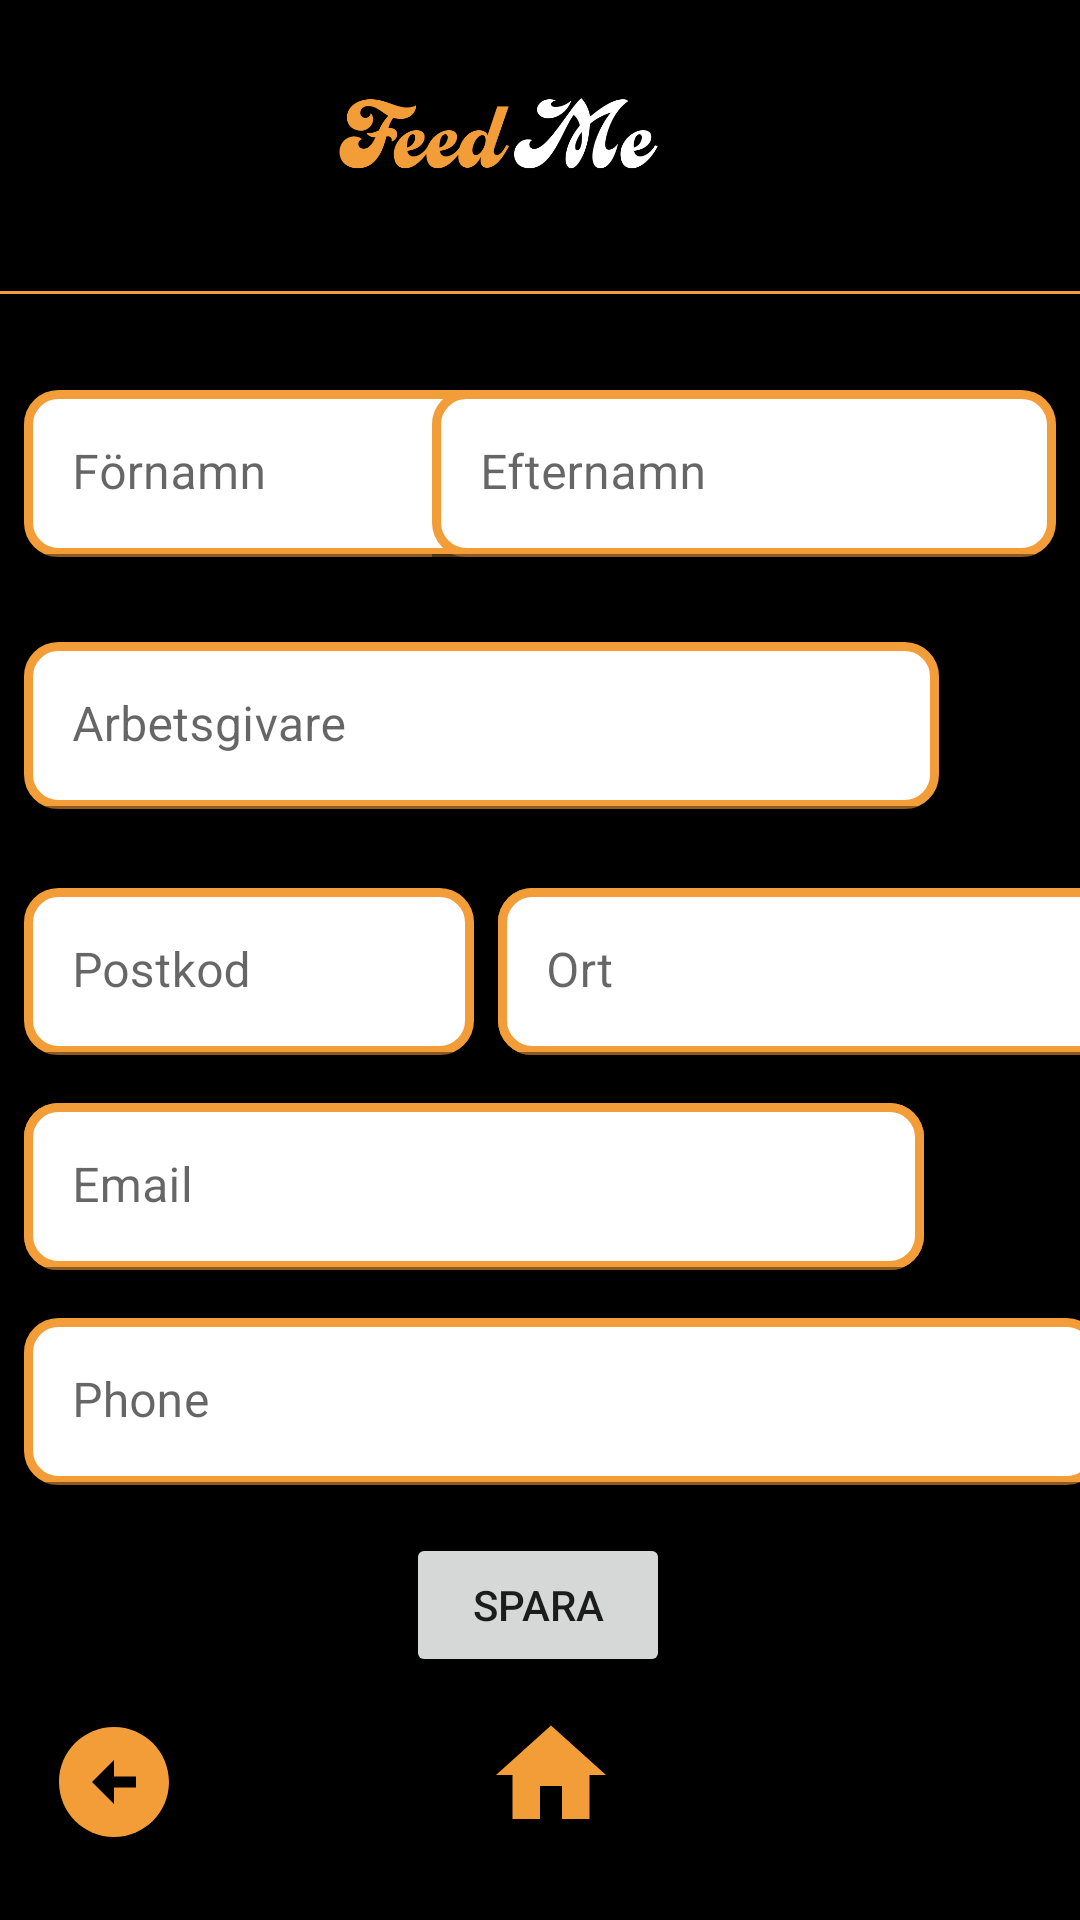

Android layout source for this screen:
<!-- AndroidManifest.xml: application theme Theme.FeedMe -->
<!-- res/layout/activity_sign_in_delivery_person.xml -->
<?xml version="1.0" encoding="utf-8"?>
<androidx.constraintlayout.widget.ConstraintLayout xmlns:android="http://schemas.android.com/apk/res/android"
    xmlns:app="http://schemas.android.com/apk/res-auto"
    xmlns:tools="http://schemas.android.com/tools"
    android:layout_width="match_parent"
    android:layout_height="match_parent"
    android:background="#000000"
    tools:context=".SignInDeliveryPerson">
    <View
        android:id="@+id/divider"
        android:layout_width="409dp"
        android:layout_height="1dp"
        android:layout_marginTop="11dp"
        android:background="#F29D38"
        app:layout_constraintEnd_toEndOf="parent"
        app:layout_constraintStart_toStartOf="parent"
        app:layout_constraintTop_toBottomOf="@+id/profileButton" />


    <Button
        android:id="@+id/menuButton"
        android:layout_width="79dp"
        android:layout_height="60dp"
        android:layout_marginStart="10dp"
        android:layout_marginTop="10dp"
        android:backgroundTint="#000000"
        app:icon="@drawable/menu"
        app:iconTint="#F29D38"
        app:layout_constraintStart_toStartOf="parent"
        app:layout_constraintTop_toTopOf="parent"
        tools:ignore="SpeakableTextPresentCheck" />

    <ImageView
        android:id="@+id/iv_Logo"
        android:layout_width="140dp"
        android:layout_height="51dp"
        android:layout_marginStart="8dp"
        android:layout_marginTop="19dp"
        app:layout_constraintStart_toEndOf="@+id/menuButton"
        app:layout_constraintTop_toTopOf="parent"
        app:srcCompat="@drawable/text1" />

    <ImageButton
        android:id="@+id/ibtn_home_detailsview"
        android:layout_width="55dp"
        android:layout_height="49dp"
        android:layout_marginBottom="24dp"
        android:background="#000000"
        app:layout_constraintBottom_toBottomOf="parent"
        app:layout_constraintEnd_toEndOf="parent"
        app:layout_constraintHorizontal_bias="0.511"
        app:layout_constraintStart_toStartOf="parent"
        app:srcCompat="@drawable/ic_baseline_home_24" />

    <TextView
        android:id="@+id/tv_Footer"
        android:layout_width="wrap_content"
        android:layout_height="wrap_content"
        android:layout_marginBottom="16dp"
        android:text="FOOTER"
        android:textColor="#FFFFFF"
        app:layout_constraintBottom_toTopOf="@+id/ibtn_home_detailsview"
        app:layout_constraintEnd_toEndOf="parent"
        app:layout_constraintStart_toStartOf="parent" />

    <ImageView
        android:id="@+id/btn_back"
        android:layout_width="wrap_content"
        android:layout_height="wrap_content"
        android:layout_marginStart="16dp"
        android:layout_marginBottom="24dp"
        app:layout_constraintBottom_toBottomOf="parent"
        app:layout_constraintStart_toStartOf="parent"
        app:srcCompat="@drawable/ic_baseline_arrow_circle_left_24" />

    <Button
        android:id="@+id/profileButton"
        android:layout_width="81dp"
        android:layout_height="74dp"
        android:layout_marginTop="12dp"
        android:layout_marginEnd="20dp"
        android:backgroundTint="#000000"
        app:icon="@drawable/male_user"
        app:iconTint="#F29D38"
        app:layout_constraintEnd_toEndOf="parent"
        app:layout_constraintTop_toTopOf="parent"
        tools:ignore="SpeakableTextPresentCheck" />

    <Button
        android:id="@+id/btn_saveDelivery"
        android:layout_width="wrap_content"
        android:layout_height="wrap_content"
        android:layout_marginTop="16dp"
        android:text="Spara"
        app:layout_constraintEnd_toEndOf="parent"
        app:layout_constraintHorizontal_bias="0.498"
        app:layout_constraintStart_toStartOf="parent"
        app:layout_constraintTop_toBottomOf="@+id/TInp_lay_telephone" />

    <com.google.android.material.textfield.TextInputLayout
        android:id="@+id/TInp_lay_firstName"
        android:layout_width="170dp"
        android:layout_height="wrap_content"
        android:layout_marginStart="8dp"
        android:layout_marginTop="32dp"
        app:layout_constraintStart_toStartOf="parent"
        app:layout_constraintTop_toBottomOf="@+id/divider">

        <com.google.android.material.textfield.TextInputEditText
            android:id="@+id/TInp_et_firstname"
            android:layout_width="match_parent"
            android:layout_height="wrap_content"
            android:background="@drawable/border"
            android:hint="Förnamn" />
    </com.google.android.material.textfield.TextInputLayout>

    <com.google.android.material.textfield.TextInputLayout
        android:id="@+id/TInp_lay_lastName"
        android:layout_width="208dp"
        android:layout_height="68dp"
        android:layout_marginTop="32dp"
        android:layout_marginEnd="8dp"
        app:layout_constraintEnd_toEndOf="parent"
        app:layout_constraintTop_toBottomOf="@+id/divider">

        <com.google.android.material.textfield.TextInputEditText
            android:id="@+id/TInp_et_lastName"
            android:layout_width="match_parent"
            android:layout_height="wrap_content"
            android:background="@drawable/border"
            android:hint="Efternamn" />
    </com.google.android.material.textfield.TextInputLayout>

    <com.google.android.material.textfield.TextInputLayout
        android:id="@+id/TInp_lay_employe"
        android:layout_width="305dp"
        android:layout_height="66dp"
        android:layout_marginStart="8dp"
        android:layout_marginTop="16dp"
        app:layout_constraintStart_toStartOf="parent"
        app:layout_constraintTop_toBottomOf="@+id/TInp_lay_lastName">

        <com.google.android.material.textfield.TextInputEditText
            android:id="@+id/TInp_et_employe"
            android:layout_width="match_parent"
            android:layout_height="wrap_content"
            android:background="@drawable/border"
            android:hint="Arbetsgivare" />
    </com.google.android.material.textfield.TextInputLayout>

    <com.google.android.material.textfield.TextInputLayout
        android:id="@+id/TInp_lay_zipCode"
        android:layout_width="150dp"
        android:layout_height="wrap_content"
        android:layout_marginStart="8dp"
        android:layout_marginTop="16dp"
        app:layout_constraintStart_toStartOf="parent"
        app:layout_constraintTop_toBottomOf="@+id/TInp_lay_employe">

        <com.google.android.material.textfield.TextInputEditText
            android:id="@+id/TInp_et_zipkode"
            android:layout_width="match_parent"
            android:layout_height="wrap_content"
            android:background="@drawable/border"
            android:hint="Postkod" />
    </com.google.android.material.textfield.TextInputLayout>

    <com.google.android.material.textfield.TextInputLayout
        android:id="@+id/TInp_lay_City"
        android:layout_width="221dp"
        android:layout_height="wrap_content"
        android:layout_marginStart="8dp"
        android:layout_marginTop="16dp"
        android:background="@drawable/border"
        app:layout_constraintStart_toEndOf="@+id/TInp_lay_zipCode"
        app:layout_constraintTop_toBottomOf="@+id/TInp_lay_employe">

        <com.google.android.material.textfield.TextInputEditText
            android:id="@+id/TInp_et_city"
            android:layout_width="match_parent"
            android:layout_height="wrap_content"
            android:background="@drawable/border"
            android:hint="Ort" />
    </com.google.android.material.textfield.TextInputLayout>

    <com.google.android.material.textfield.TextInputLayout
        android:id="@+id/TInp_lay_Email"
        android:layout_width="300dp"
        android:layout_height="wrap_content"
        android:layout_marginStart="8dp"
        android:layout_marginTop="16dp"
        android:background="@drawable/border"
        app:layout_constraintStart_toStartOf="parent"
        app:layout_constraintTop_toBottomOf="@+id/TInp_lay_zipCode">

        <com.google.android.material.textfield.TextInputEditText
            android:id="@+id/TInp_et_email"
            android:layout_width="match_parent"
            android:layout_height="wrap_content"
            android:background="@drawable/border"
            android:hint="Email" />
    </com.google.android.material.textfield.TextInputLayout>

    <com.google.android.material.textfield.TextInputLayout
        android:id="@+id/TInp_lay_telephone"
        android:layout_width="359dp"
        android:layout_height="wrap_content"
        android:layout_marginStart="8dp"
        android:layout_marginTop="16dp"
        app:layout_constraintStart_toStartOf="parent"
        app:layout_constraintTop_toBottomOf="@+id/TInp_lay_Email">

        <com.google.android.material.textfield.TextInputEditText
            android:id="@+id/TInp_et_telephone"
            android:layout_width="match_parent"
            android:layout_height="wrap_content"
            android:background="@drawable/border"
            android:hint="Phone" />
    </com.google.android.material.textfield.TextInputLayout>
</androidx.constraintlayout.widget.ConstraintLayout>
<!-- resources referenced by this layout -->
<resources>
  <!-- drawable border (drawable) -->
  <?xml version="1.0" encoding="utf-8"?>
  <shape xmlns:android="http://schemas.android.com/apk/res/android"
      android:shape="rectangle" >
  
      
      <solid
          android:color="@color/white" >
      </solid>
  
      
      <stroke
          android:width="3dp"
          android:color="@color/Orange" >
      </stroke>
  
      
      <corners
          android:radius="10dp"   >
      </corners>
  
  </shape>
  <!-- drawable ic_baseline_arrow_circle_left_24 (drawable) -->
  <vector android:height="44dp" android:tint="#F29D38"
      android:viewportHeight="24" android:viewportWidth="24"
      android:width="44dp" xmlns:android="http://schemas.android.com/apk/res/android">
      <path android:fillColor="@android:color/white" android:pathData="M2,12c0,5.52 4.48,10 10,10s10,-4.48 10,-10c0,-5.52 -4.48,-10 -10,-10C6.48,2 2,6.48 2,12zM12,11l4,0v2l-4,0l0,3l-4,-4l4,-4L12,11z"/>
  </vector>
  <!-- drawable ic_baseline_home_24 (drawable) -->
  <vector android:height="44dp" android:tint="#F29D38"
      android:viewportHeight="24" android:viewportWidth="24"
      android:width="44dp" xmlns:android="http://schemas.android.com/apk/res/android">
      <path android:fillColor="@android:color/white" android:pathData="M10,20v-6h4v6h5v-8h3L12,3 2,12h3v8z"/>
  </vector>
  <!-- drawable male_user: png bitmap (drawable, 3138 bytes) -->
  <!-- drawable menu: png bitmap (drawable, 179 bytes) -->
  <!-- drawable text1: png bitmap (drawable, 18246 bytes) -->
  <style name="Theme.FeedMe" parent="Theme.MaterialComponents.DayNight.DarkActionBar">
          
          <item name="colorPrimary">@color/Orange</item>
          <item name="colorPrimaryVariant">@color/Orange</item>
          <item name="colorOnPrimary">@color/black</item>
          
          <item name="colorSecondary">@color/teal_200</item>
          <item name="colorSecondaryVariant">@color/teal_700</item>
          <item name="colorOnSecondary">@color/white</item>
          
          <item name="android:statusBarColor">?attr/colorPrimaryVariant</item>
          
      </style>
  <color name="white">#FFFFFFFF</color>
  <color name="Orange">#F29D38</color>
  <color name="black">#FF000000</color>
  <color name="teal_200">#FF03DAC5</color>
  <color name="teal_700">#FF018786</color>
</resources>
